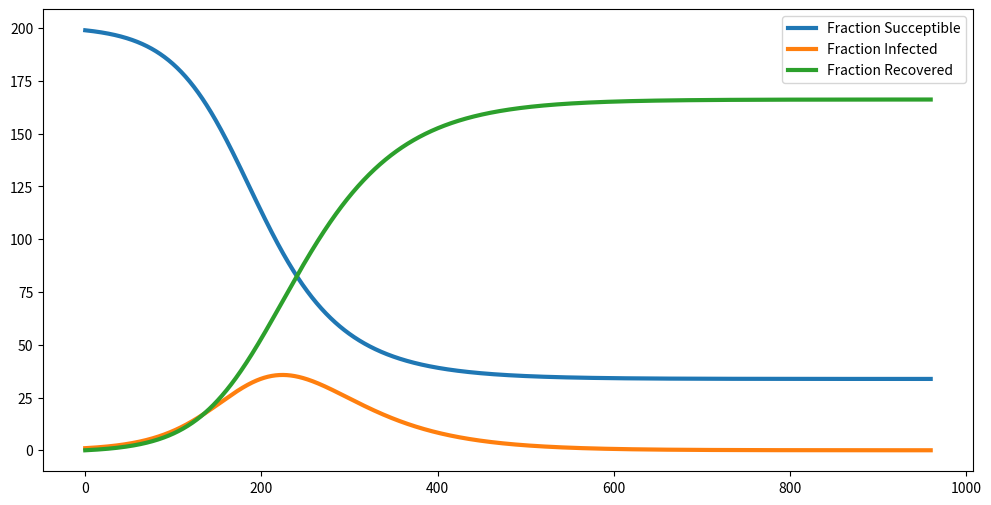
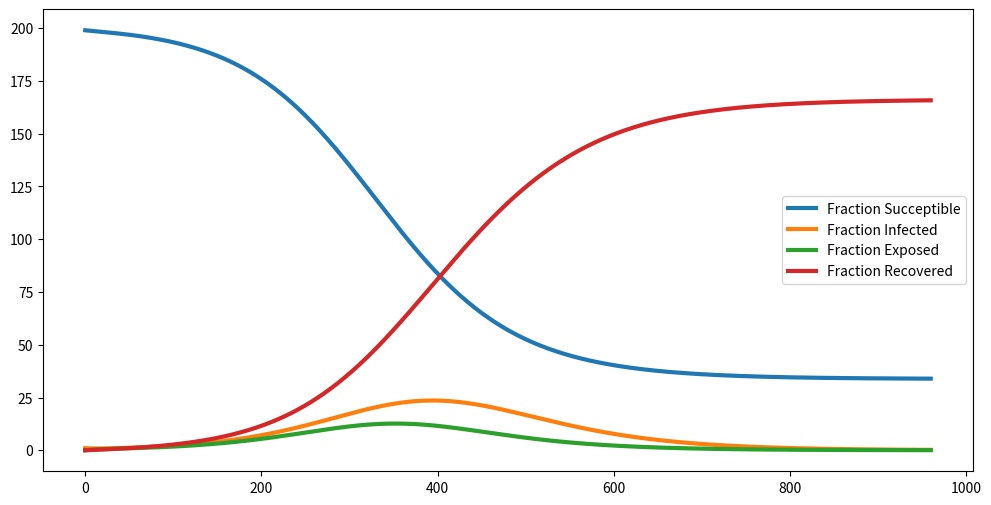

Here is the Python script that generated these plots, in order:
import pandas as pd
import numpy as np
import matplotlib.pyplot as plt

# Initial conditions
S_initial = 199
I_initial = 1
R_initial = 0
N = S_initial + I_initial + R_initial

# non-dimensionalize the initial conditions
s_initial = S_initial / N
i_initial = I_initial / N
r_initial = R_initial / N

# Parameters
p = 0.48
q = 10
V = 7200
A = 3
alpha = 1 / 24
gamma = 0.5 / 24

beta = (p * q) / (V * A)  # Removal rate

R0 = beta * (N / gamma)  # Reproductive ratio
print(R0)

# SIR model differential equations.
def deriv(x, t, beta, gamma):
    s, i, r = x
    dsdt = -beta * s * i
    didt = beta * s * i - gamma * i
    drdt = gamma * i
    return [dsdt, didt, drdt]

from scipy.integrate import solve_ivp, odeint

t = np.linspace(0, 40 * 24, 2000) # Grid of time points (in days)
print(t)
x_initial = s_initial, i_initial, r_initial
X_initial = S_initial, I_initial, R_initial
soln = odeint(deriv, t=t, y0=x_initial, args=(beta, gamma))
SOLN = odeint(deriv, t=t, y0=X_initial, args=(beta, gamma))
s, i, r = soln.T
S, I, R = SOLN.T
e = None
print(t)

def plotdata(t, s, i, r, e=None):
    fig = plt.figure(figsize=(12, 6))
    ax = fig.add_subplot()
    ax.plot(t, s, lw=3, label='Fraction Succeptible')
    ax.plot(t, i, lw=3, label='Fraction Infected')
    if e is not None:
        ax.plot(t, e, lw=3, label='Fraction Exposed')
    ax.plot(t, r, lw=3, label='Fraction Recovered')
    ax.legend()

plotdata(t, S, I, R, e)

# Initial conditions
E_initial = 0

# non-dimensionalize the initial conditions
e_initial = E_initial / N

def deriv2(x, t, beta, gamma):
    s, e, i, r = x
    dsdt = -beta * s * i
    dedt = beta * s * i - alpha * e
    didt = alpha * e - gamma * i
    drdt = gamma * i
    return [dsdt, dedt, didt, drdt]

from scipy.integrate import solve_ivp, odeint

t = np.linspace(0, 40 * 24, 2000) # Grid of time points (in days)
x_initial = s_initial, e_initial, i_initial, r_initial
X_initial = S_initial, E_initial, I_initial, R_initial
soln = odeint(deriv2, t=t, y0=x_initial, args=(beta, gamma))
SOLN = odeint(deriv2, t=t, y0=X_initial, args=(beta, gamma))
s, e, i, r = soln.T
S, E, I, R = SOLN.T
e = None

plotdata(t, S, I, R, E)